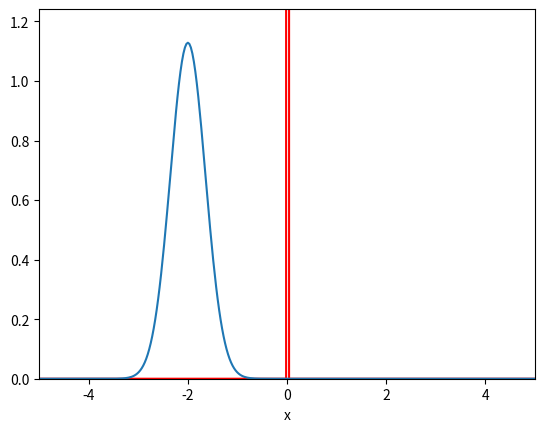

This figure's Python source:
import numpy as np
import matplotlib.pyplot as plt
from matplotlib.animation import FuncAnimation
from functools import partial

#Constants
hbar = 1.0   # Planck's constant
m = 1.0      # Particle mass

#Wavefunction parameters
x0 = -2.0    # Initial position
k0 = 1e3     # Initial momentum
sigma = 0.5  # Width of the wavepacket
epsilon = 1e-3  # Small number to check wavefunction normalization

#Simulation parameters
dt = 1e-6    # Time step
dx = 3e-2     # Spacing of the spatial
N_t = int(1e3)  # Number of time steps
L = 10.0     # Size of the box
grid = np.arange(-L / 2, L / 2, dx) # Spatial grid

#Animation parameters
interval = 20  # Time between frames in milliseconds
N_steps = 100  # Number of steps to animate

#Potential energy
V = np.zeros_like(grid)
V[int(len(grid)/2)] = 1e3 #Delta function potential

# Prepare the figure
fig, ax = plt.subplots()
ax.set_xlim(-L/2, L/2)
ax.set_xlabel('x')
ax.plot(grid, V, label='V(x)', color = 'red')

def initialize_gaussian_wavepacket(x, x0, k0, sigma):
    """
    Returns a Gaussian wavepacket
    ----------------------
    Parameters:
    x: float
        Spatial coordinate
    x0: float
        Initial position of the wavepacket
    k0: float
        Initial wavevector of the wavepacket
    sigma: float
        Width of the wavepacket
    ----------------------
    Returns:
    psi: complex
        Value of the wavefunction at x
    """
    return np.exp(-0.5 * ((x - x0) / sigma) ** 2 + 1j * k0 * x)

def initialize_wavepacket(grid, x0, k0, sigma):
    """
    Initializes the wavefunction for a Gaussian wavepacket
    ----------------------
    Parameters:
    grid: np.array
        1D array of spatial coordinates
    x0: float
        Initial position of the wavepacket
    k0: float
        Initial wavevector of the wavepacket
    sigma: float
        Width of the wavepacket
    ----------------------
    Returns:
    psi: np.array
        1D array of the wavefunction
    """
    # Gaussian wavepacket
    psi = initialize_gaussian_wavepacket(grid, x0, k0, sigma)
    
    # Normalize the wavefunction
    psi = normalize(psi, dx)
    
    #Set end points to zero (assuming periodic boundary conditions)
    if psi[0] < epsilon and psi[-1] < epsilon:
        psi[0] = 0.0
        psi[-1] = 0.0
    else:
        print(f'Wavefunction boundaries are larger than epsilon: {epsilon}. Reducing the width until the boundaries are zero.')
        iterations = 0
        while psi[0] > epsilon or psi[-1] > epsilon:
            sigma -= 0.01 * np.abs(grid[0] - grid[-1])  # Reduce the width by 1% of the box size
            psi = initialize_gaussian_wavepacket(grid, x0, k0, sigma)
            psi = normalize(psi, dx)  # Normalize the wavefunction
            iterations += 1
        print(f'Wavefunction boundaries are now zero with sigma = {sigma} ({iterations} iterations).')
        psi[0] = psi[-1] = 0.0
    
    return psi

def normalize(psi, dx):
    """
    Normalizes the wavefunction
    ----------------------
    Parameters:
    psi: np.array
        1D array of the wavefunction
    dx: float
        Spacing of the spatial grid
    ----------------------
    Returns:
    psi: np.array
        1D array of the normalized wavefunction
    """

    # Compute the norm
    norm = np.sqrt(np.sum(compute_probability(psi) * dx))

    # Normalize the wavefunction
    psi /= norm

    return psi

def compute_probability(psi):
    """
    Computes the probability density from the wavefunction
    ----------------------
    Parameters:
    psi: np.array
        1D array of the wavefunction
    ----------------------
    Returns:
    probability: np.array
        1D array of the probability density
    """
    return np.real(psi * np.conj(psi))

#Replace with Crank-Nicolson method
#https://people.sc.fsu.edu/~jpeterson/5-CrankNicolson.pdf
def compute_laplacian(psi, dx, pad=True, order=1):
    """
    Computes the Laplacian of the wavefunction
    ----------------------
    Parameters:
    psi: np.array
        1D array of the wavefunction
    dx: float
        Spacing of the spatial grid
    order: int
        Order of the finite difference scheme
    ----------------------
    Returns:
    laplacian: np.array
        1D array of the Laplacian of the wavefunction
    """

    laplacian = np.zeros_like(psi)
    # Compute the Laplacian using central differences
    if order == 1:
        laplacian[1:-1] = (psi[:-2] - 2 * psi[1:-1] + psi[2:]) / dx ** 2
        laplacian[0:1] = laplacian[-1:-2] = 0.0 # Set the boundaries to zero
    elif order == 2:
        laplacian[2:-2] = (-1/12 * psi[:-4] + 4/3 * psi[1:-3] - 5/2 * psi[2:-2] + 4/3 * psi[3:-1] - 1/12 * psi[4:]) / dx ** 2
        laplacian[0:2] = laplacian[-2:] = 0.0 # Set the boundaries to zero
    return laplacian

def evolve(psi, dt, dx, V):
    """
    Evolves the wavefunction in time using Euler's method
    ----------------------
    Parameters:
    psi: np.array
        1D array of the wavefunction
    dt: float
        Time step
    dx: float
        Spacing of the spatial grid
    V: np.array
        1D array of the potential energy
    ----------------------
    Returns:
    psi: np.array
        1D array of the evolved wavefunction
    """
    
    # Compute the Laplacian
    laplacian = compute_laplacian(psi, dx)

    # Evolve the wavefunction
    psi += -1j * dt * (hbar / (2 * m) * laplacian + V * psi)

    # Normalize the wavefunction
    psi = normalize(psi, dx)

    #for i,x in enumerate(grid):
    #   print(f'grid: {x:.2e}, psi: {np.real(psi[i]):.2e}, prob: {compute_probability(psi)[i]:.2e}')
    #print(f'psi: {psi}')

    return psi

def run_simulation(psi, dt, dx, n, V):
    """
    Runs the simulation for a given number of time steps
    ----------------------
    Parameters:
    psi: np.array
        1D array of the wavefunction
    dt: float
        Time step
    dx: float
        Spacing of the spatial grid
    n: int
        Number of time steps
    V: np.array
        1D array of the potential energy
    ----------------------
    Returns:
    psi: np.array
        1D array of the evolved wavefunction
    """

    # Normalize the wavefunction
    psi = normalize(psi, dx)

    # Compute the initial probability density
    probability = compute_probability(psi)

    # Evolve the wavefunction
    for i in range(n):
        psi = evolve(psi, dt, dx, V)

        # # Check the normalization
        # if i % 1 == 0:
        #     psi = normalize(psi, dx)

    # Compute the final probability density
    probability = compute_probability(psi)

    return psi, probability

def animate(i, nsteps):
    """
    Animates the wavefunction
    ----------------------
    Parameters:
    i: int
        Frame number
    nsteps: int
        Number of time steps to evolve the wavefunction
    ----------------------
    Returns:
    line: matplotlib.lines.Line2D
        Line object to animate
    """
    global psi, probability
    psi, probability = run_simulation(psi, dt, dx, nsteps, V)
    line.set_ydata(probability)
    return line,

if __name__ == "__main__":
    # Initialize the wavefunction
    psi = initialize_wavepacket(grid, x0, k0, sigma)
    ax.set_ylim(0, 1.1 * np.max(compute_probability(psi)))
    
    # Animate
    make_animation = partial(animate, nsteps=N_t)
    line, = ax.plot(grid, compute_probability(psi))
    animation = FuncAnimation(fig, make_animation, frames=N_steps, interval=interval)
    plt.show()
    
 